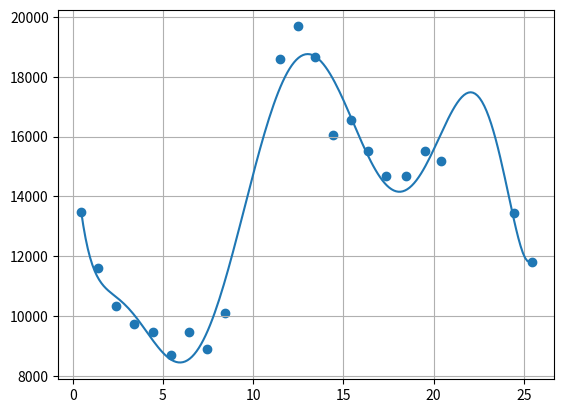

Python code for this plot:
'''
[redacted]
@Date: 2020-05-22 19:07:04
[redacted]
@LastEditTime: 2020-05-23 03:24:16
@FilePath: \MCM2020\templates\插值与拟合.py
@Description: 
'''
import matplotlib.pyplot as plt
import numpy as np
from mpl_toolkits.mplot3d import Axes3D
from scipy import constants, interpolate, optimize


def MachineProcessing():
    '''
    @description: 例5-1
    '''
    x = np.array([0, 3, 5, 7, 9, 11, 12, 13, 14, 15])
    y = np.array([0.0, 1.2, 1.7, 2.0, 2.1, 2.0, 1.8, 1.2, 1.0, 1.6])
    plt.grid()
    plt.scatter(x, y)

    ix = np.linspace(x[0], x[-1], 100)
    iy = interpolate.interp1d(x, y, kind='slinear')

    plt.plot(ix, iy(ix), c='g')
    plt.plot(ix, interpolate.splev(ix, interpolate.splrep(x, y, k=3)), c='y')
    plt.legend(['Linear', 'Interpolate_3'])


def HeightMeasure():
    '''
    @description: 例5-3
    '''
    ax = Axes3D(plt.figure())
    x = np.arange(100, 600, 100)
    y = np.arange(100, 500, 100)
    z = np.array([
        [636, 697, 624, 478, 450],
        [698, 712, 630, 478, 420],
        [680, 674, 598, 412, 400],
        [662, 626, 552, 334, 310]
    ])
    xs, ys = np.meshgrid(x, y)
    ax.scatter(np.ravel(xs), np.ravel(ys), np.ravel(z), c='b')

    ix = np.linspace(100, 500, 1000)
    iy = np.linspace(100, 400, 1000)
    iz = interpolate.interp2d(x, y, z, kind='cubic')(ix, iy)
    ix, iy = np.meshgrid(ix, iy)
    ax.plot_surface(ix, iy, iz)
    return iz.max()  # result = 719.7


def EnterpriseProfit():
    '''
    @description: 例5-6
    '''
    def dis(p, x, y):
        k, b = p
        return k*x + b - y
    plt.grid()
    x = np.arange(1990, 1997)
    y = np.array([70, 122, 144, 152, 174, 196, 202])
    plt.scatter(x, y)
    k, b = optimize.leastsq(
        dis,
        [1, 0],
        args=(x, y)
    )[0]
    x1 = np.linspace(x[0], x[-1]+2, 100)
    y1 = k*x1 + b
    plt.plot(x1, y1, c='y')
    return (k*1997+b, k*1998+b)  # result = (233.4, 253.9)


def LeastSqaure():
    '''
    @description: 习题5-3
    '''
    def dis(p, x, y):
        a, k = p
        return a*np.exp(k*x) - y
    x = np.arange(1, 9)
    y = np.array([15.3, 20.5, 27.4, 36.6, 49.1, 65.6, 87.87, 117.6])
    plt.grid()
    plt.scatter(x, y)
    a, k = optimize.leastsq(dis, (1, 1), args=(x, y))[0]
    x1 = np.linspace(x[0], x[-1], 100)
    y1 = a*np.exp(k*x1)
    plt.plot(x1, y1, c='y')
    return (a, k)  # result = (11.42, 0.29)


def TankFlow():
    times = np.array([0, 3316, 6635, 10619, 13937, 17921, 21240, 25223, 28543, 32284, 35932, 39332, 39435,
                      43318, 46636, 49953, 53936, 57254, 60574, 64554, 68535, 71854, 75021, 79254, 82649, 85968, 89953, 93270])
    level = np.array([3175, 3110, 3054, 2994, 2947, 2892, 2850, 2795, 2752, 2697, -1, -1, 3550,
                      3445, 3350, 3260, 3167, 3087, 3012, 2927, 2842, 2767, 2697, -1, -1, 3475, 3397, 3340])
    times = times / 3600
    level = constants.pi*level*0.01*28.5**2*7.481
    plt.grid()

    x = []
    y = []
    for i in range(1, len(times)):
        if level[i-1] > 0 and level[i] > 0:
            x.append((times[i]+times[i-1])/2)
            y.append(np.abs(level[i-1]-level[i])/(times[i]-times[i-1]))
    x = np.array(x)
    y = np.array(y)

    plt.scatter(x, y)

    z1 = np.polyfit(x, y, 8)
    func = np.poly1d(z1)
    xn = np.linspace(x[0], x[-1], 200)
    yn = func(xn)
    plt.plot(xn, yn)

    return func
    # result = -5.175e-06x10 + 0.0006366x9 - 0.03302x8 + 0.9382x7 - 15.89x6 + 163.8x5 - 1010x4 + 3522x3 - 6067x2 + 2632x + 1.324e+04


print(TankFlow())
plt.show()
